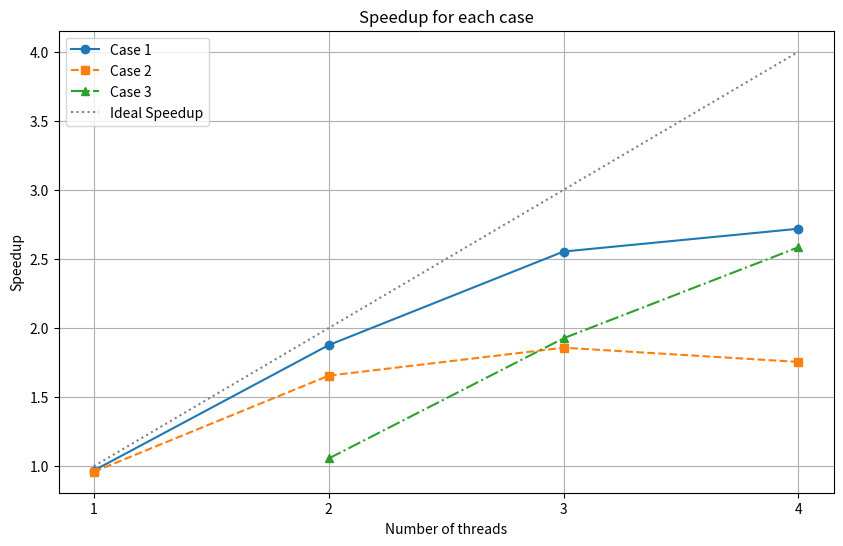

Python code for this plot:
import matplotlib.pyplot as plt
import numpy as np

processos = [1, 2, 3, 4]
tempo_serial = 1.3805
tempo_caso_1 = [1.4256, 0.7357, 0.5406, 0.5078]
tempo_caso_2 = [1.4383, 0.8340, 0.7432, 0.7868]
tempo_caso_3 = [None, 1.3077, 0.7168, 0.5341] 

def calcular_speedup(tempo_serial, tempos_paralelos):
    return [tempo_serial / t if t is not None else None for t in tempos_paralelos]

speedup_caso_1 = calcular_speedup(tempo_serial, tempo_caso_1)
speedup_caso_2 = calcular_speedup(tempo_serial, tempo_caso_2)
speedup_caso_3 = calcular_speedup(tempo_serial, tempo_caso_3)

plt.figure(figsize=(10, 6))

plt.plot(processos, speedup_caso_1, marker='o', label='Case 1', linestyle='-')

plt.plot(processos, speedup_caso_2, marker='s', label='Case 2', linestyle='--')

plt.plot(processos[1:], speedup_caso_3[1:], marker='^', label='Case 3', linestyle='-.')

plt.plot(processos, processos, marker='', label='Ideal Speedup', linestyle=':', color='gray')

plt.xlabel('Number of threads')
plt.ylabel('Speedup')
plt.title('Speedup for each case')
plt.legend()
plt.grid(True)
plt.xticks(processos)
plt.savefig("speedup_mandelbrot.png")
